9-way image classification set "ProjectAkhirMultimedia" from GitHub (M-2002/ProjectAkhirMultimedia); label vocabulary: emprit ginger, jahe merah, jahe putih, kencur, kunyit hitam, kunyit kuning, kunyit putih, lengkuas, temulawak.

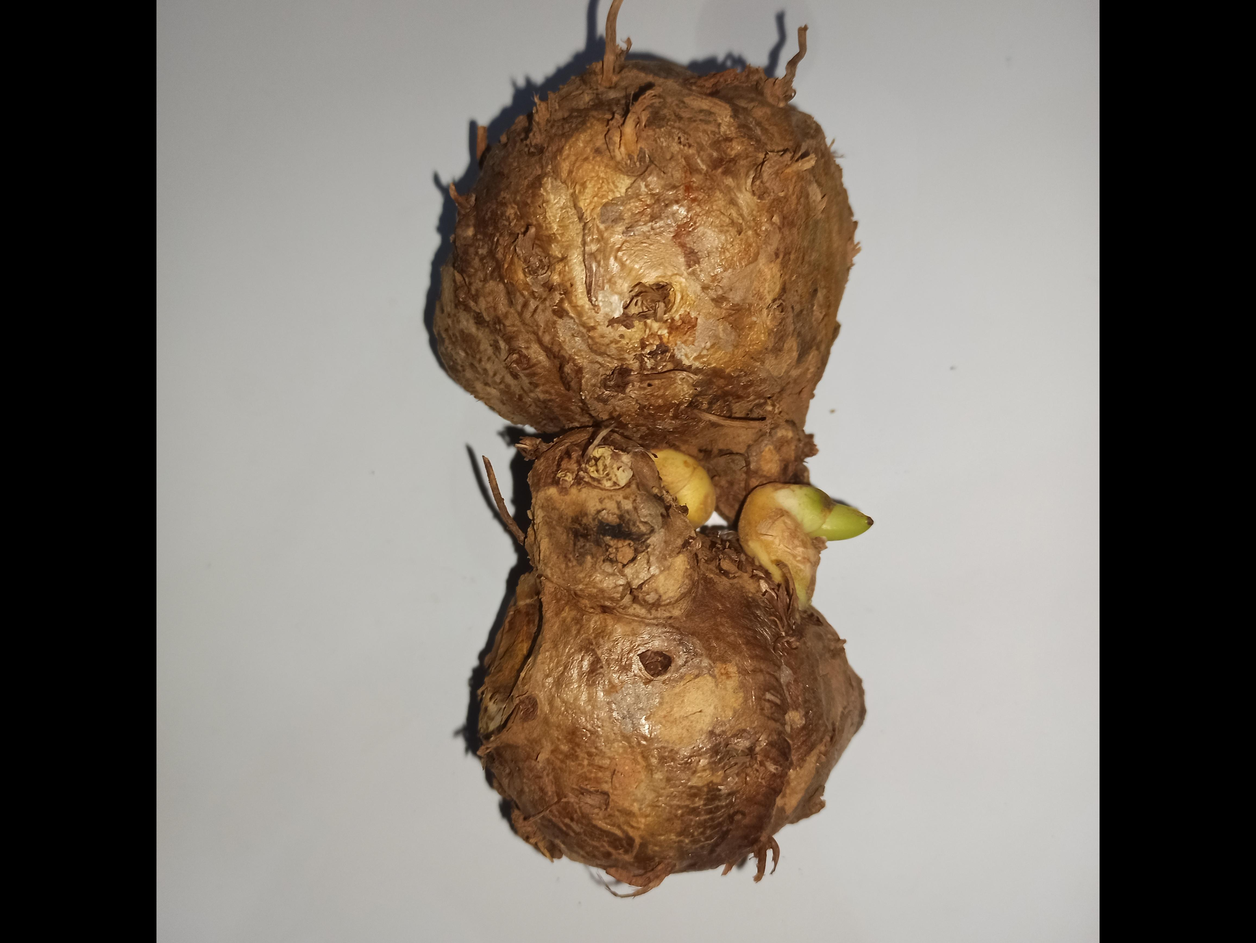
Label: temulawak

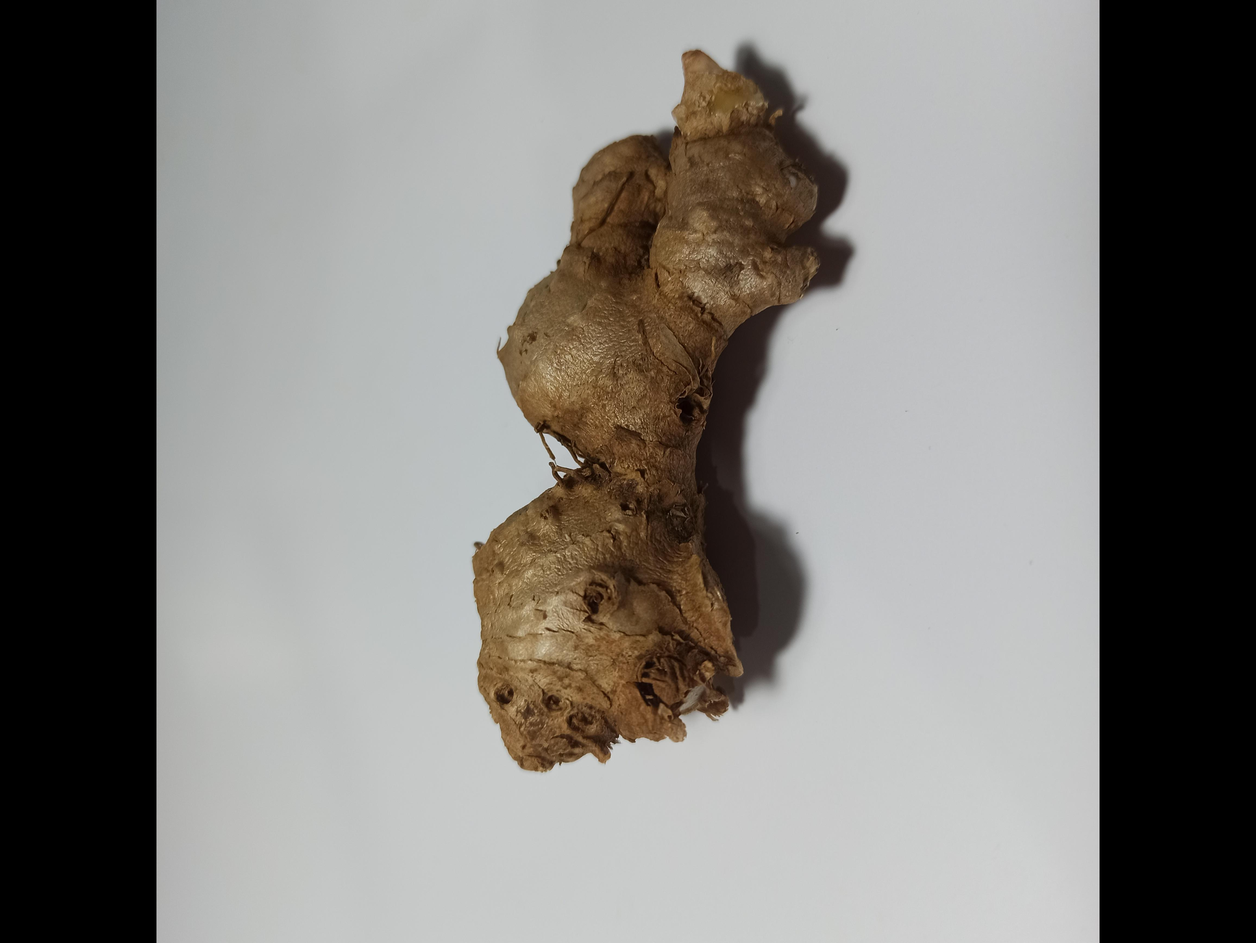
Label: emprit ginger

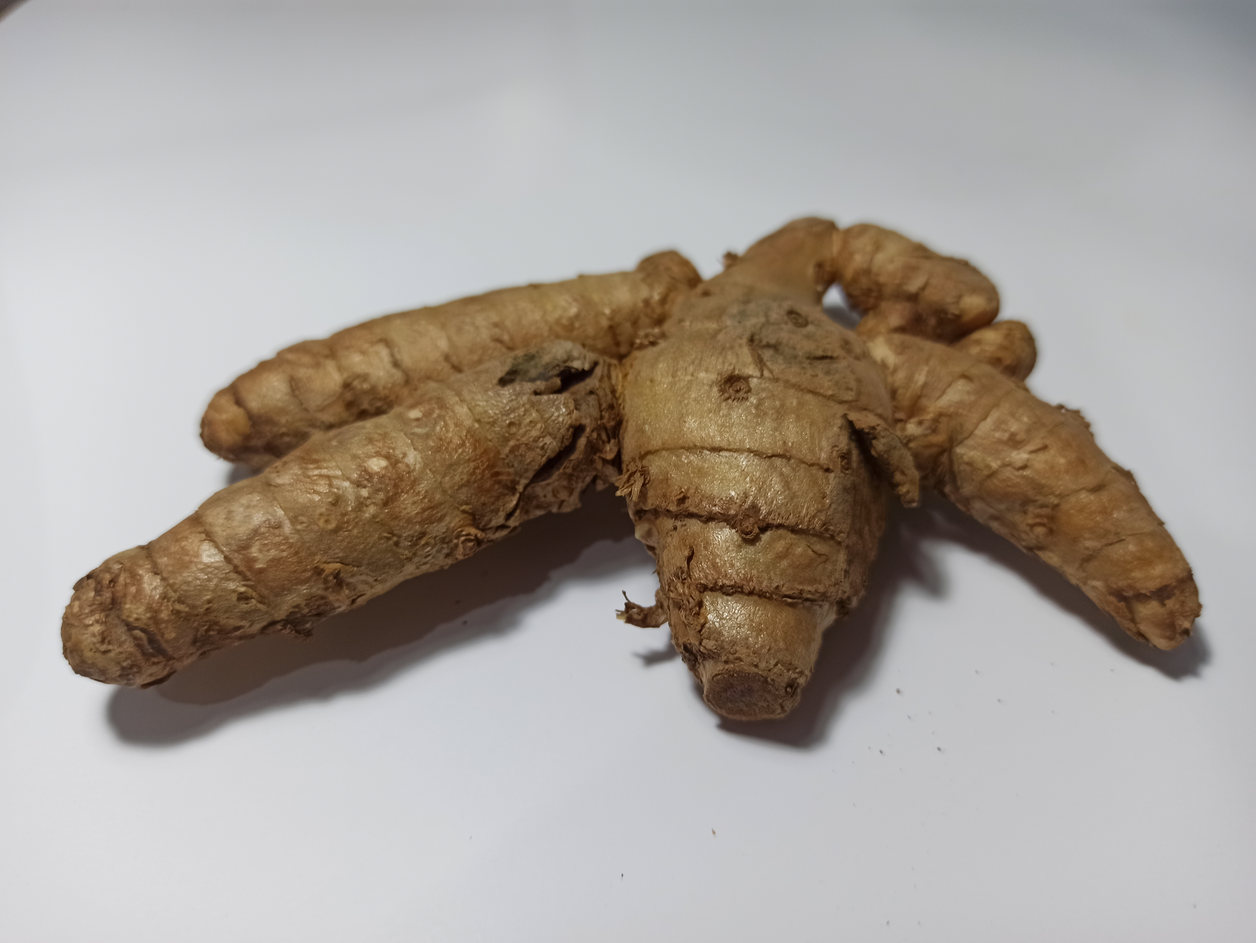
Label: kunyit putih

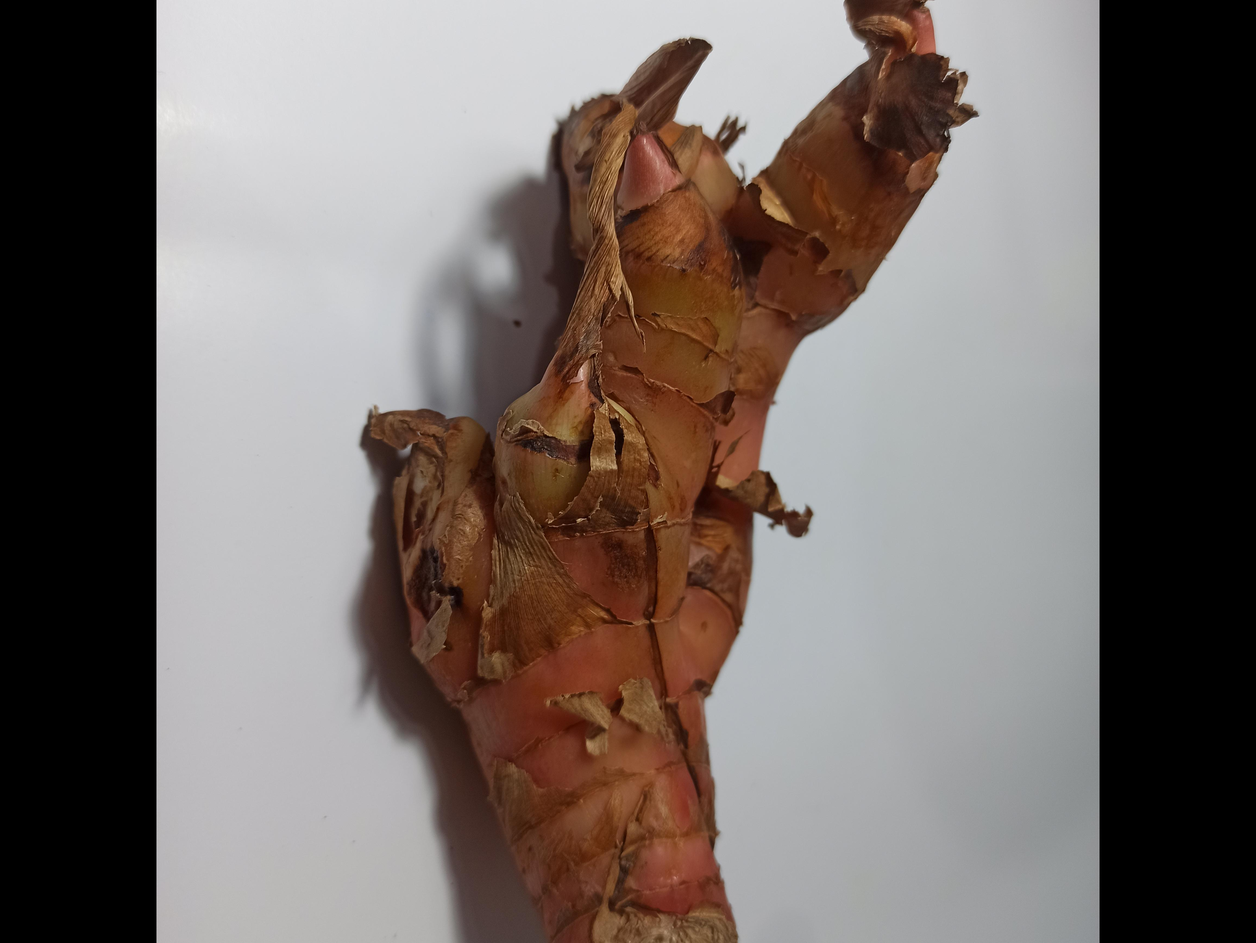
Label: lengkuas

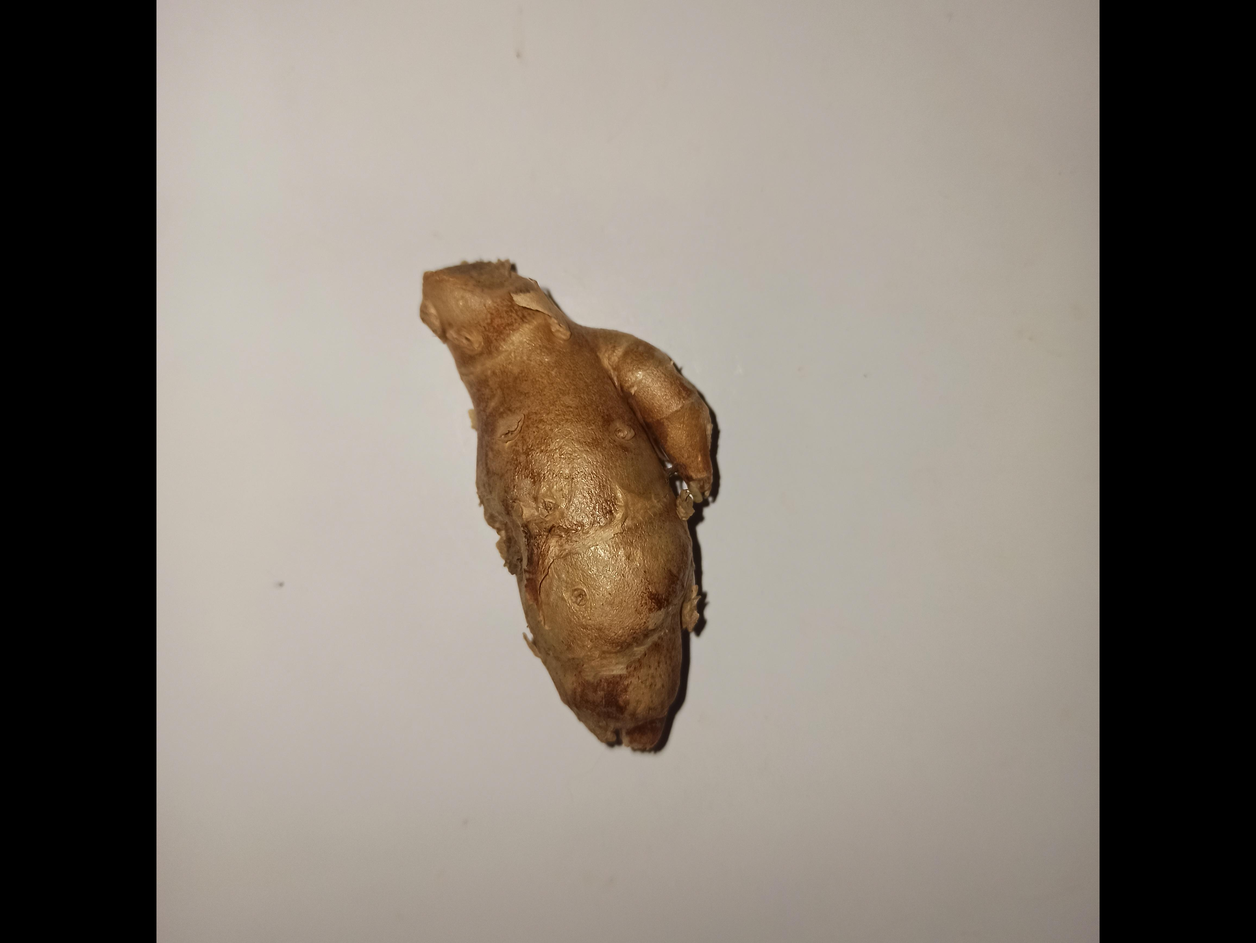
Label: kencur

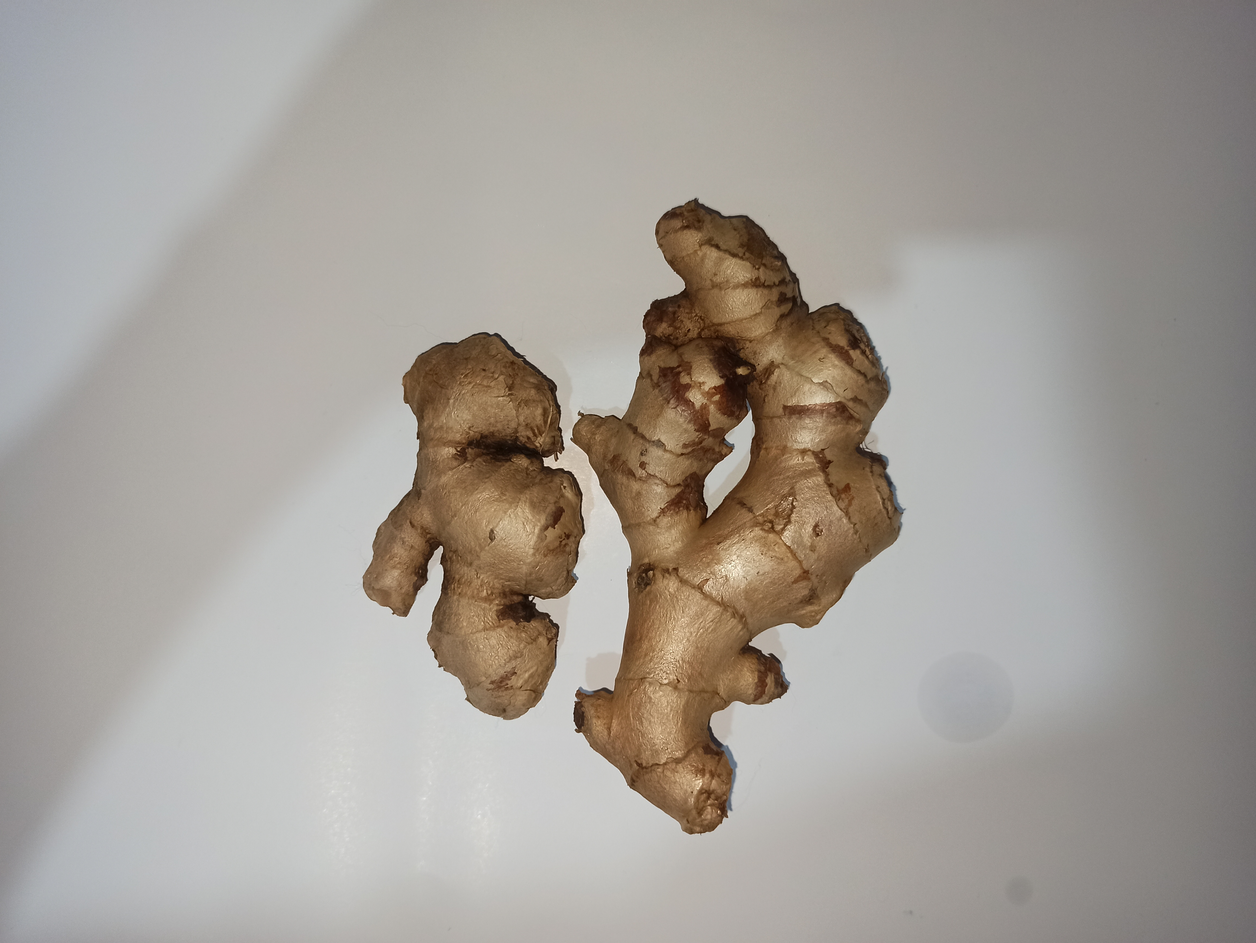
Label: jahe putih
